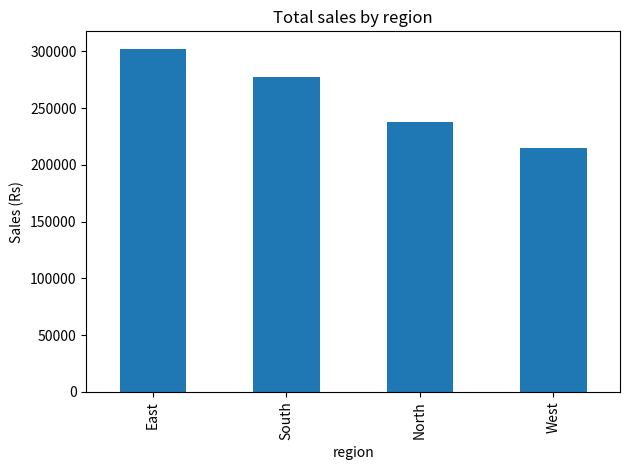
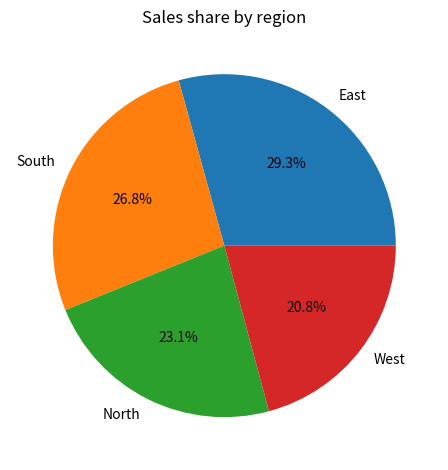
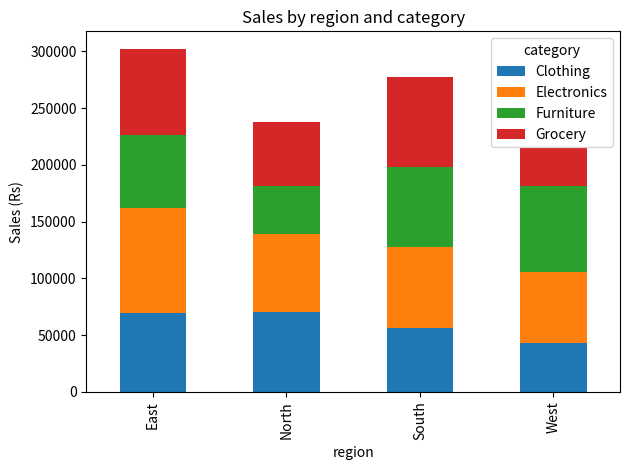
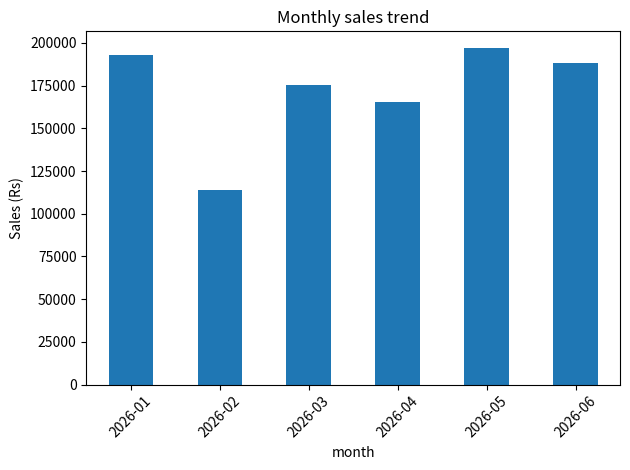

The script that saved these images, in order:
# A52 Dipanshu Ambilkar
import pandas as pd
import numpy as np
import matplotlib
matplotlib.use("Agg")
import matplotlib.pyplot as plt

np.random.seed(5)
n = 400
df = pd.DataFrame({
    "date": pd.to_datetime(np.random.choice(pd.date_range("2026-01-01", periods=180), n)),
    "region": np.random.choice(["North", "South", "East", "West"], n),
    "category": np.random.choice(["Electronics", "Clothing", "Grocery", "Furniture"], n),
    "quantity": np.random.randint(1, 10, n),
    "amount": np.round(np.random.uniform(100, 5000, n), 2),
})
print(df.head())
print(df.shape)

by_region = df.groupby("region")["amount"].sum().sort_values(ascending=False)
print(by_region)
print("Top region:", by_region.index[0])

by_region.plot(kind="bar")
plt.title("Total sales by region")
plt.ylabel("Sales (Rs)")
plt.tight_layout()
plt.savefig("sales_region_bar.png")
plt.close()

by_region.plot(kind="pie", autopct="%1.1f%%")
plt.title("Sales share by region")
plt.ylabel("")
plt.tight_layout()
plt.savefig("sales_region_pie.png")
plt.close()

by_both = df.groupby(["region", "category"])["amount"].sum().unstack()
print(by_both)
by_both.plot(kind="bar", stacked=True)
plt.title("Sales by region and category")
plt.ylabel("Sales (Rs)")
plt.tight_layout()
plt.savefig("sales_stacked.png")
plt.close()

df["month"] = df["date"].dt.to_period("M").astype(str)
df.groupby("month")["amount"].sum().plot(kind="bar")
plt.title("Monthly sales trend")
plt.ylabel("Sales (Rs)")
plt.xticks(rotation=45)
plt.tight_layout()
plt.savefig("sales_monthly.png")
plt.close()
print("done")
